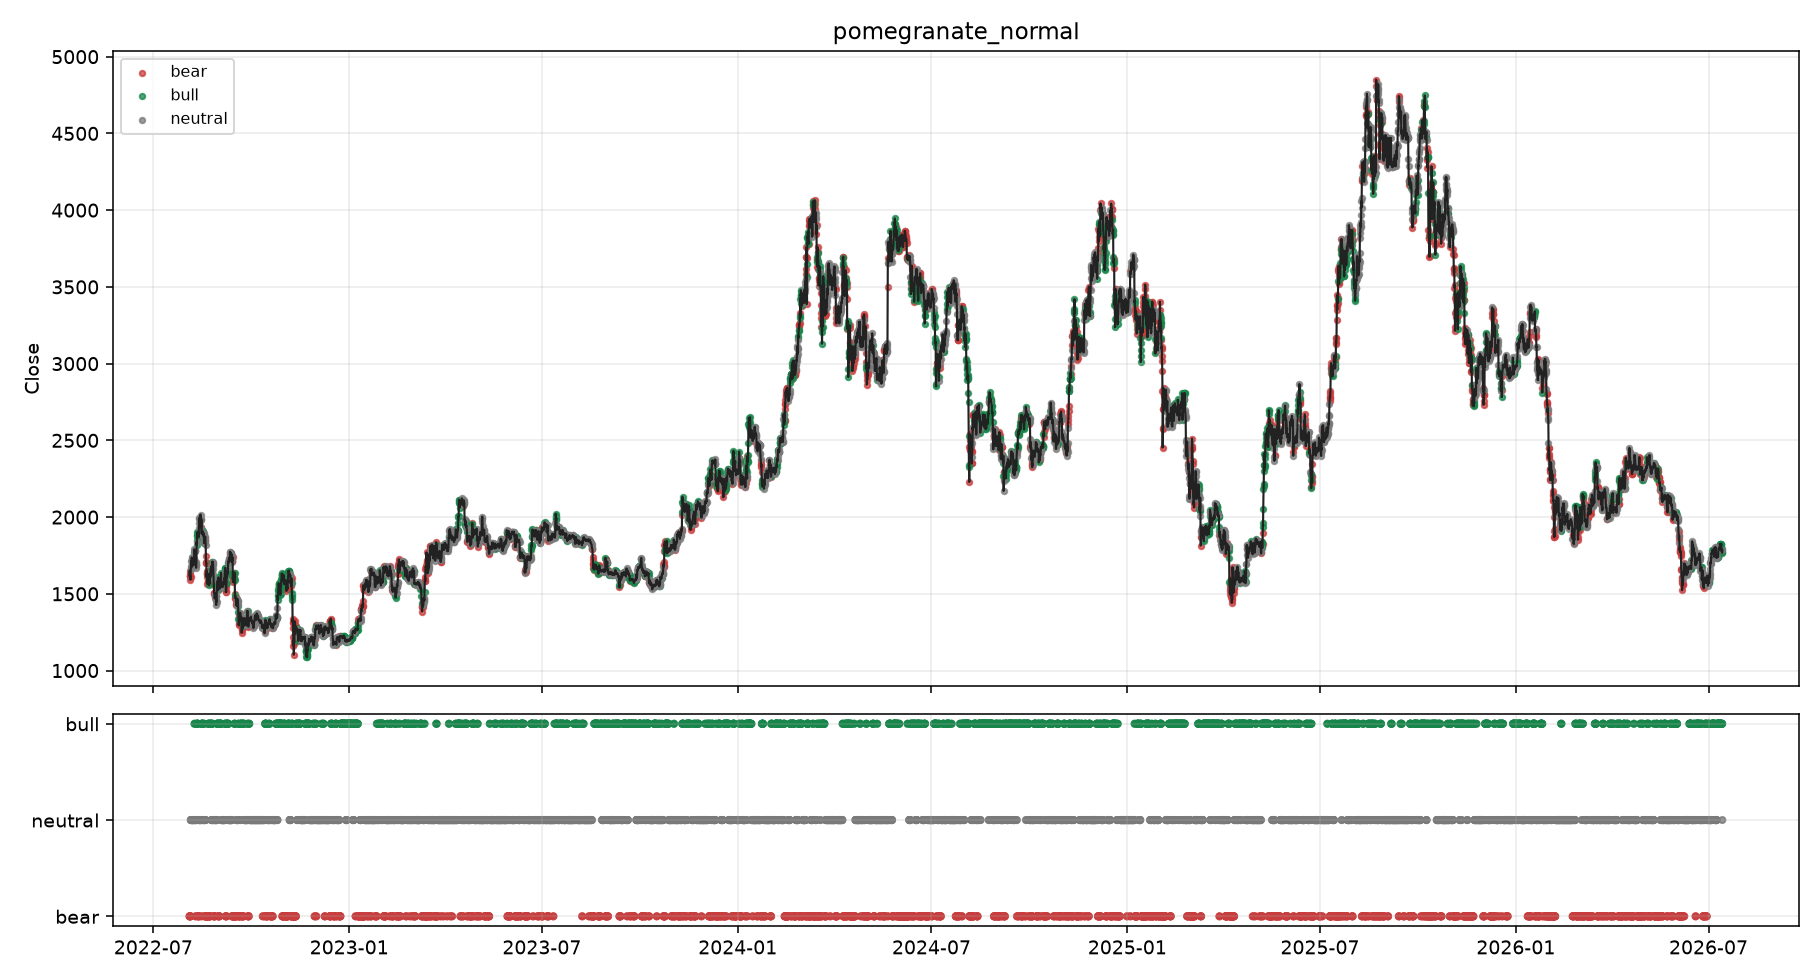

Source data for this figure (header and first rows):
timestamp, symbol, timeframe, backend, close, fwd_log_return, hmm_ok, hmm_regime, hmm_policy, hmm_confidence, hmm_bull_prob, hmm_neutral_prob, hmm_bear_prob, hmm_reason, hmm_state_prob_max, hmm_state_prob_min, hmm_state_prob_margin, hmm_regime_prob_margin, hmm_state_prob_entropy, hmm_effective_emission_backend, hmm_mapping_method, fit_seconds
2022-08-03T23:00:00+00:00, ETHUSDT, 1h, pomegranate_normal, 1618, -0.006323, True, bear, block, 1.0, 0.0, 9.151891142110665e-19, 1.0, backend=pomegranate;emission=pomegranate…, 1.0, 0.0, 1.0, 1.0, 3.801252283578434e-17, pomegranate_normal, score_order, 3.753
2022-08-04T03:00:00+00:00, ETHUSDT, 1h, pomegranate_normal, 1651, 0.005141, True, bear, caution, 0.0, 0.0, 1.0, 0.0, backend=pomegranate;emission=pomegranate…, 1.0, 0.0, 1.0, 1.0, -0.0, pomegranate_normal, matched, 0.5101
2022-08-04T07:00:00+00:00, ETHUSDT, 1h, pomegranate_normal, 1626, 0.02247, True, bear, block, 1.0, 0.0, 0.0, 1.0, backend=pomegranate;emission=pomegranate…, 1.0, 0.0, 1.0, 1.0, -0.0, pomegranate_normal, matched, 0.5839
2022-08-04T11:00:00+00:00, ETHUSDT, 1h, pomegranate_normal, 1616, 0.05872, True, bear, caution, 0.0, 0.0, 1.0, 0.0, backend=pomegranate;emission=pomegranate…, 1.0, 0.0, 1.0, 1.0, -0.0, pomegranate_normal, matched, 0.4304
2022-08-04T15:00:00+00:00, ETHUSDT, 1h, pomegranate_normal, 1616, 0.03315, True, bear, block, 1.0, 0.0, 0.0, 1.0, backend=pomegranate;emission=pomegranate…, 1.0, 0.0, 1.0, 1.0, -0.0, pomegranate_normal, matched, 0.4243
2022-08-04T19:00:00+00:00, ETHUSDT, 1h, pomegranate_normal, 1591, 0.05527, True, bear, block, 1, 0.0, 3.6295742954673024e-16, 1, backend=pomegranate;emission=pomegranate…, 1, 0.0, 1, 1, 1.3237018773890062e-14, pomegranate_normal, matched, 0.4072
2022-08-04T23:00:00+00:00, ETHUSDT, 1h, pomegranate_normal, 1608, 0.07708, True, bear, caution, 6.737758137874041e-13, 0.0, 1, 6.737758137874041e-13, backend=pomegranate;emission=pomegranate…, 1, 0.0, 1, 1, 1.9556842734603884e-11, pomegranate_normal, matched, 0.4097
2022-08-05T03:00:00+00:00, ETHUSDT, 1h, pomegranate_normal, 1660, 0.0441, True, neutral, caution, 1.0, 0.0, 1.0, 8.741681468067693e-22, backend=pomegranate;emission=pomegranate…, 1.0, 0.0, 1.0, 1.0, 4.2387337763439424e-20, pomegranate_normal, matched, 0.4126
2022-08-05T07:00:00+00:00, ETHUSDT, 1h, pomegranate_normal, 1663, 0.0342, True, neutral, caution, 1.0, 0.0, 1.0, 7.836625795598676e-28, backend=pomegranate;emission=pomegranate…, 1.0, 0.0, 1.0, 1.0, 4.891118259264416e-26, pomegranate_normal, matched, 0.4364
2022-08-05T11:00:00+00:00, ETHUSDT, 1h, pomegranate_normal, 1713, -0.0007707, True, neutral, caution, 1.0, 0.0, 1.0, 0.0, backend=pomegranate;emission=pomegranate…, 1.0, 0.0, 1.0, 1.0, -0.0, pomegranate_normal, matched, 0.462
2022-08-05T15:00:00+00:00, ETHUSDT, 1h, pomegranate_normal, 1670, 0.02687, True, neutral, caution, 2.4399887504597267e-17, 0.0, 2.4399887504597267e-17, 1.0, backend=pomegranate;emission=pomegranate…, 1.0, 0.0, 1.0, 1.0, 9.333433537416725e-16, pomegranate_normal, matched, 0.4552
2022-08-05T19:00:00+00:00, ETHUSDT, 1h, pomegranate_normal, 1681, 0.01965, True, neutral, caution, 1.0, 0.0, 1.0, 0.0, backend=pomegranate;emission=pomegranate…, 1.0, 0.0, 1.0, 1.0, -0.0, pomegranate_normal, matched, 0.4649
2022-08-05T23:00:00+00:00, ETHUSDT, 1h, pomegranate_normal, 1737, -0.02697, True, neutral, caution, 1.0, 0.0, 1.0, 4.575778744419537e-26, backend=pomegranate;emission=pomegranate…, 1.0, 0.0, 1.0, 1.0, 2.669803794478725e-24, pomegranate_normal, matched, 0.4759
2022-08-06T03:00:00+00:00, ETHUSDT, 1h, pomegranate_normal, 1734, -0.02949, True, neutral, caution, 1.0, 0.0, 1.0, 0.0, backend=pomegranate;emission=pomegranate…, 1.0, 0.0, 1.0, 1.0, -0.0, pomegranate_normal, matched, 0.7479
2022-08-06T07:00:00+00:00, ETHUSDT, 1h, pomegranate_normal, 1721, -0.02025, True, neutral, caution, 1.0, 0.0, 1.0, 0.0, backend=pomegranate;emission=pomegranate…, 1.0, 0.0, 1.0, 1.0, -0.0, pomegranate_normal, matched, 0.7739
2022-08-06T11:00:00+00:00, ETHUSDT, 1h, pomegranate_normal, 1712, -0.01146, True, neutral, caution, 1.0, 0.0, 1.0, 0.0, backend=pomegranate;emission=pomegranate…, 1.0, 0.0, 1.0, 1.0, -0.0, pomegranate_normal, matched, 0.5915
2022-08-06T15:00:00+00:00, ETHUSDT, 1h, pomegranate_normal, 1716, -0.009747, True, neutral, caution, 1.0, 0.0, 1.0, 0.0, backend=pomegranate;emission=pomegranate…, 1.0, 0.0, 1.0, 1.0, -0.0, pomegranate_normal, matched, 0.65
2022-08-06T19:00:00+00:00, ETHUSDT, 1h, pomegranate_normal, 1715, -0.003669, True, neutral, caution, 1.0, 0.0, 1.0, 0.0, backend=pomegranate;emission=pomegranate…, 1.0, 0.0, 1.0, 1.0, -0.0, pomegranate_normal, matched, 0.4238
2022-08-06T23:00:00+00:00, ETHUSDT, 1h, pomegranate_normal, 1691, 0.005657, True, neutral, caution, 1.0, 0.0, 1.0, 0.0, backend=pomegranate;emission=pomegranate…, 1.0, 0.0, 1.0, 1.0, -0.0, pomegranate_normal, matched, 0.8415
2022-08-07T03:00:00+00:00, ETHUSDT, 1h, pomegranate_normal, 1684, 0.01515, True, neutral, caution, 1.0, 0.0, 1.0, 0.0, backend=pomegranate;emission=pomegranate…, 1.0, 0.0, 1.0, 1.0, -0.0, pomegranate_normal, matched, 0.824
2022-08-07T07:00:00+00:00, ETHUSDT, 1h, pomegranate_normal, 1686, 0.02723, True, neutral, caution, 1.0, 0.0, 1.0, 0.0, backend=pomegranate;emission=pomegranate…, 1.0, 0.0, 1.0, 1.0, -0.0, pomegranate_normal, matched, 0.9053
2022-08-07T11:00:00+00:00, ETHUSDT, 1h, pomegranate_normal, 1693, 0.0556, True, neutral, caution, 1.0, 0.0, 1.0, 0.0, backend=pomegranate;emission=pomegranate…, 1.0, 0.0, 1.0, 1.0, -0.0, pomegranate_normal, matched, 0.8515
2022-08-07T15:00:00+00:00, ETHUSDT, 1h, pomegranate_normal, 1699, 0.044, True, neutral, caution, 1.0, 0.0, 1.0, 0.0, backend=pomegranate;emission=pomegranate…, 1.0, 0.0, 1.0, 1.0, -0.0, pomegranate_normal, matched, 0.7814
2022-08-07T19:00:00+00:00, ETHUSDT, 1h, pomegranate_normal, 1708, 0.04278, True, neutral, caution, 1.0, 0.0, 1.0, 0.0, backend=pomegranate;emission=pomegranate…, 1.0, 0.0, 1.0, 1.0, -0.0, pomegranate_normal, matched, 0.8052
2022-08-07T23:00:00+00:00, ETHUSDT, 1h, pomegranate_normal, 1700, 0.04421, True, neutral, caution, 1.0, 0.0, 1.0, 0.0, backend=pomegranate;emission=pomegranate…, 1.0, 0.0, 1.0, 1.0, -0.0, pomegranate_normal, matched, 0.5838
2022-08-08T03:00:00+00:00, ETHUSDT, 1h, pomegranate_normal, 1710, 0.03943, True, neutral, caution, 1.0, 0.0, 1.0, 0.0, backend=pomegranate;emission=pomegranate…, 1.0, 0.0, 1.0, 1.0, -0.0, pomegranate_normal, matched, 0.7641
2022-08-08T07:00:00+00:00, ETHUSDT, 1h, pomegranate_normal, 1733, 0.02801, True, neutral, caution, 1.0, 0.0, 1.0, 0.0, backend=pomegranate;emission=pomegranate…, 1.0, 0.0, 1.0, 1.0, -0.0, pomegranate_normal, matched, 0.7506
2022-08-08T11:00:00+00:00, ETHUSDT, 1h, pomegranate_normal, 1789, -0.04886, True, neutral, caution, 2.933186679645872e-12, 1, 2.933186679645872e-12, 0.0, backend=pomegranate;emission=pomegranate…, 1, 0.0, 1, 1, 8.082378111355448e-11, pomegranate_normal, matched, 0.8562
2022-08-08T15:00:00+00:00, ETHUSDT, 1h, pomegranate_normal, 1775, -0.05243, True, bull, caution, 1.0, 1.0, 3.402598672870448e-25, 0.0, backend=pomegranate;emission=pomegranate…, 1.0, 0.0, 1.0, 1.0, 1.9170270821457096e-23, pomegranate_normal, matched, 0.5455
2022-08-08T19:00:00+00:00, ETHUSDT, 1h, pomegranate_normal, 1783, -0.05483, True, bull, caution, 0.0, 0.0, 1.0, 0.0, backend=pomegranate;emission=pomegranate…, 1.0, 0.0, 1.0, 1.0, -0.0, pomegranate_normal, matched, 0.595
2022-08-08T23:00:00+00:00, ETHUSDT, 1h, pomegranate_normal, 1777, -0.0427, True, neutral, caution, 1.0, 0.0, 1.0, 0.0, backend=pomegranate;emission=pomegranate…, 1.0, 0.0, 1.0, 1.0, -0.0, pomegranate_normal, matched, 0.6614
2022-08-09T03:00:00+00:00, ETHUSDT, 1h, pomegranate_normal, 1779, -0.06327, True, neutral, caution, 1.0, 0.0, 1.0, 0.0, backend=pomegranate;emission=pomegranate…, 1.0, 0.0, 1.0, 1.0, -0.0, pomegranate_normal, matched, 0.6591
2022-08-09T07:00:00+00:00, ETHUSDT, 1h, pomegranate_normal, 1782, -0.05539, True, neutral, caution, 1.0, 0.0, 1.0, 0.0, backend=pomegranate;emission=pomegranate…, 1.0, 0.0, 1.0, 1.0, -0.0, pomegranate_normal, matched, 0.6416
2022-08-09T11:00:00+00:00, ETHUSDT, 1h, pomegranate_normal, 1704, 0.001853, True, neutral, caution, 0.0, 0.0, 0.0, 1.0, backend=pomegranate;emission=pomegranate…, 1.0, 0.0, 1.0, 1.0, -0.0, pomegranate_normal, matched, 0.7154
2022-08-09T15:00:00+00:00, ETHUSDT, 1h, pomegranate_normal, 1685, 0.08686, True, bear, caution, 1.0, 0.0, 0.0, 1.0, backend=pomegranate;emission=pomegranate…, 1.0, 0.0, 1.0, 1.0, -0.0, pomegranate_normal, matched, 1.016
2022-08-09T19:00:00+00:00, ETHUSDT, 1h, pomegranate_normal, 1688, 0.07432, True, bear, caution, 3.130455883561838e-29, 0.0, 1.0, 3.130455883561838e-29, backend=pomegranate;emission=pomegranate…, 1.0, 0.0, 1.0, 1.0, 2.0546368110198665e-27, pomegranate_normal, matched, 0.3167
2022-08-09T23:00:00+00:00, ETHUSDT, 1h, pomegranate_normal, 1703, 0.08486, True, neutral, caution, 1.0, 0.0, 1.0, 0.0, backend=pomegranate;emission=pomegranate…, 1.0, 0.0, 1.0, 1.0, -0.0, pomegranate_normal, matched, 0.4047
2022-08-10T03:00:00+00:00, ETHUSDT, 1h, pomegranate_normal, 1669, 0.119, True, neutral, caution, 1.0, 0.0, 1.0, 1.2908141922493555e-35, backend=pomegranate;emission=pomegranate…, 1.0, 0.0, 1.0, 1.0, 1.036978228528888e-33, pomegranate_normal, matched, 0.4224
2022-08-10T07:00:00+00:00, ETHUSDT, 1h, pomegranate_normal, 1686, 0.1083, True, neutral, caution, 1.0, 0.0, 1.0, 3.1706619832891906e-40, backend=pomegranate;emission=pomegranate…, 1.0, 0.0, 1.0, 1.0, 2.883700057687404e-38, pomegranate_normal, matched, 0.3478
2022-08-10T11:00:00+00:00, ETHUSDT, 1h, pomegranate_normal, 1707, 0.1089, True, neutral, caution, 1.0, 0.0, 1.0, 0.0, backend=pomegranate;emission=pomegranate…, 1.0, 0.0, 1.0, 1.0, -0.0, pomegranate_normal, matched, 0.4525
2022-08-10T15:00:00+00:00, ETHUSDT, 1h, pomegranate_normal, 1838, 0.02842, True, neutral, caution, 0.0, 1.0, 0.0, 0.0, backend=pomegranate;emission=pomegranate…, 1.0, 0.0, 1.0, 1.0, -0.0, pomegranate_normal, matched, 0.3222
2022-08-10T19:00:00+00:00, ETHUSDT, 1h, pomegranate_normal, 1818, 0.04354, True, bull, caution, 1.0, 1.0, 0.0, 0.0, backend=pomegranate;emission=pomegranate…, 1.0, 0.0, 1.0, 1.0, -0.0, pomegranate_normal, matched, 0.3626
2022-08-10T23:00:00+00:00, ETHUSDT, 1h, pomegranate_normal, 1854, 0.01426, True, bull, allow, 1.0, 1.0, 0.0, 0.0, backend=pomegranate;emission=pomegranate…, 1.0, 0.0, 1.0, 1.0, -0.0, pomegranate_normal, matched, 0.3654
2022-08-11T03:00:00+00:00, ETHUSDT, 1h, pomegranate_normal, 1880, 0.01248, True, bull, allow, 1.0, 1.0, 0.0, 0.0, backend=pomegranate;emission=pomegranate…, 1.0, 0.0, 1.0, 1.0, -0.0, pomegranate_normal, matched, 0.3462
2022-08-11T07:00:00+00:00, ETHUSDT, 1h, pomegranate_normal, 1879, 0.005075, True, bull, allow, 1.0, 1.0, 0.0, 0.0, backend=pomegranate;emission=pomegranate…, 1.0, 0.0, 1.0, 1.0, -0.0, pomegranate_normal, matched, 0.4244
2022-08-11T11:00:00+00:00, ETHUSDT, 1h, pomegranate_normal, 1904, -0.01854, True, bull, allow, 1.0, 1.0, 0.0, 0.0, backend=pomegranate;emission=pomegranate…, 1.0, 0.0, 1.0, 1.0, -0.0, pomegranate_normal, matched, 0.4346
2022-08-11T15:00:00+00:00, ETHUSDT, 1h, pomegranate_normal, 1890, 0.003807, True, bull, allow, 0.9999, 0.9999, 0.0, 5.989243773101519e-05, backend=pomegranate;emission=pomegranate…, 0.9999, 0.0, 0.9999, 0.9999, 0.0006422, pomegranate_normal, matched, 0.5453
2022-08-11T19:00:00+00:00, ETHUSDT, 1h, pomegranate_normal, 1899, 0.01414, True, bull, caution, 3.904923393599029e-41, 3.904923393599029e-41, 0.0002992, 0.9997, backend=pomegranate;emission=pomegranate…, 0.9997, 3.904923393599029e-41, 0.9994, 0.9994, 0.002727, pomegranate_normal, matched, 0.439
2022-08-11T23:00:00+00:00, ETHUSDT, 1h, pomegranate_normal, 1880, 0.04069, True, bear, caution, 1.0, 0.0, 0.0, 1.0, backend=pomegranate;emission=pomegranate…, 1.0, 0.0, 1.0, 1.0, -0.0, pomegranate_normal, matched, 0.4265
2022-08-12T03:00:00+00:00, ETHUSDT, 1h, pomegranate_normal, 1904, 0.04748, True, bear, block, 1, 8.116602875852432e-12, 0.0, 1, backend=pomegranate;emission=pomegranate…, 1, 0.0, 1, 1, 2.1539119420176124e-10, pomegranate_normal, matched, 0.4396
2022-08-12T07:00:00+00:00, ETHUSDT, 1h, pomegranate_normal, 1888, 0.05528, True, bear, caution, 0.0, 0.0, 1.0, 0.0, backend=pomegranate;emission=pomegranate…, 1.0, 0.0, 1.0, 1.0, -0.0, pomegranate_normal, matched, 0.4203
2022-08-12T11:00:00+00:00, ETHUSDT, 1h, pomegranate_normal, 1869, 0.06092, True, bear, block, 1.0, 0.0, 3.585487066532124e-21, 1.0, backend=pomegranate;emission=pomegranate…, 1.0, 0.0, 1.0, 1.0, 1.687953823855013e-19, pomegranate_normal, matched, 0.4437
2022-08-12T15:00:00+00:00, ETHUSDT, 1h, pomegranate_normal, 1898, 0.04675, True, bear, caution, 0.0, 0.0, 1.0, 0.0, backend=pomegranate;emission=pomegranate…, 1.0, 0.0, 1.0, 1.0, -0.0, pomegranate_normal, matched, 0.4216
2022-08-12T19:00:00+00:00, ETHUSDT, 1h, pomegranate_normal, 1926, 0.02533, True, neutral, caution, 1, 8.77803823622791e-22, 1, 9.160590340999862e-11, backend=pomegranate;emission=pomegranate…, 1, 8.77803823622791e-22, 1, 1, 2.20894120919814e-09, pomegranate_normal, matched, 0.415
2022-08-12T23:00:00+00:00, ETHUSDT, 1h, pomegranate_normal, 1958, 0.01282, True, neutral, caution, 1.0, 0.0, 1.0, 0.0, backend=pomegranate;emission=pomegranate…, 1.0, 0.0, 1.0, 1.0, -0.0, pomegranate_normal, matched, 0.4128
2022-08-13T03:00:00+00:00, ETHUSDT, 1h, pomegranate_normal, 1997, -0.005399, True, neutral, caution, 1.0, 0.0, 1.0, 0.0, backend=pomegranate;emission=pomegranate…, 1.0, 0.0, 1.0, 1.0, -0.0, pomegranate_normal, matched, 0.7242
2022-08-13T07:00:00+00:00, ETHUSDT, 1h, pomegranate_normal, 1996, 0.01045, True, neutral, caution, 1.0, 0.0, 1.0, 0.0, backend=pomegranate;emission=pomegranate…, 1.0, 0.0, 1.0, 1.0, -0.0, pomegranate_normal, matched, 0.793
2022-08-13T11:00:00+00:00, ETHUSDT, 1h, pomegranate_normal, 1986, 0.002092, True, neutral, caution, 1.0, 0.0, 1.0, 0.0, backend=pomegranate;emission=pomegranate…, 1.0, 0.0, 1.0, 1.0, -0.0, pomegranate_normal, matched, 0.7761
2022-08-13T15:00:00+00:00, ETHUSDT, 1h, pomegranate_normal, 1989, -0.002185, True, neutral, caution, 1.0, 0.0, 1.0, 0.0, backend=pomegranate;emission=pomegranate…, 1.0, 0.0, 1.0, 1.0, -0.0, pomegranate_normal, score_order, 0.8046
2022-08-13T19:00:00+00:00, ETHUSDT, 1h, pomegranate_normal, 1976, -0.02263, True, neutral, caution, 1, 0.0, 1, 1.3647994995725333e-05, backend=pomegranate;emission=pomegranate…, 1, 0.0, 1, 1, 0.0001665, pomegranate_normal, matched, 0.5287
... 8,581 more rows
